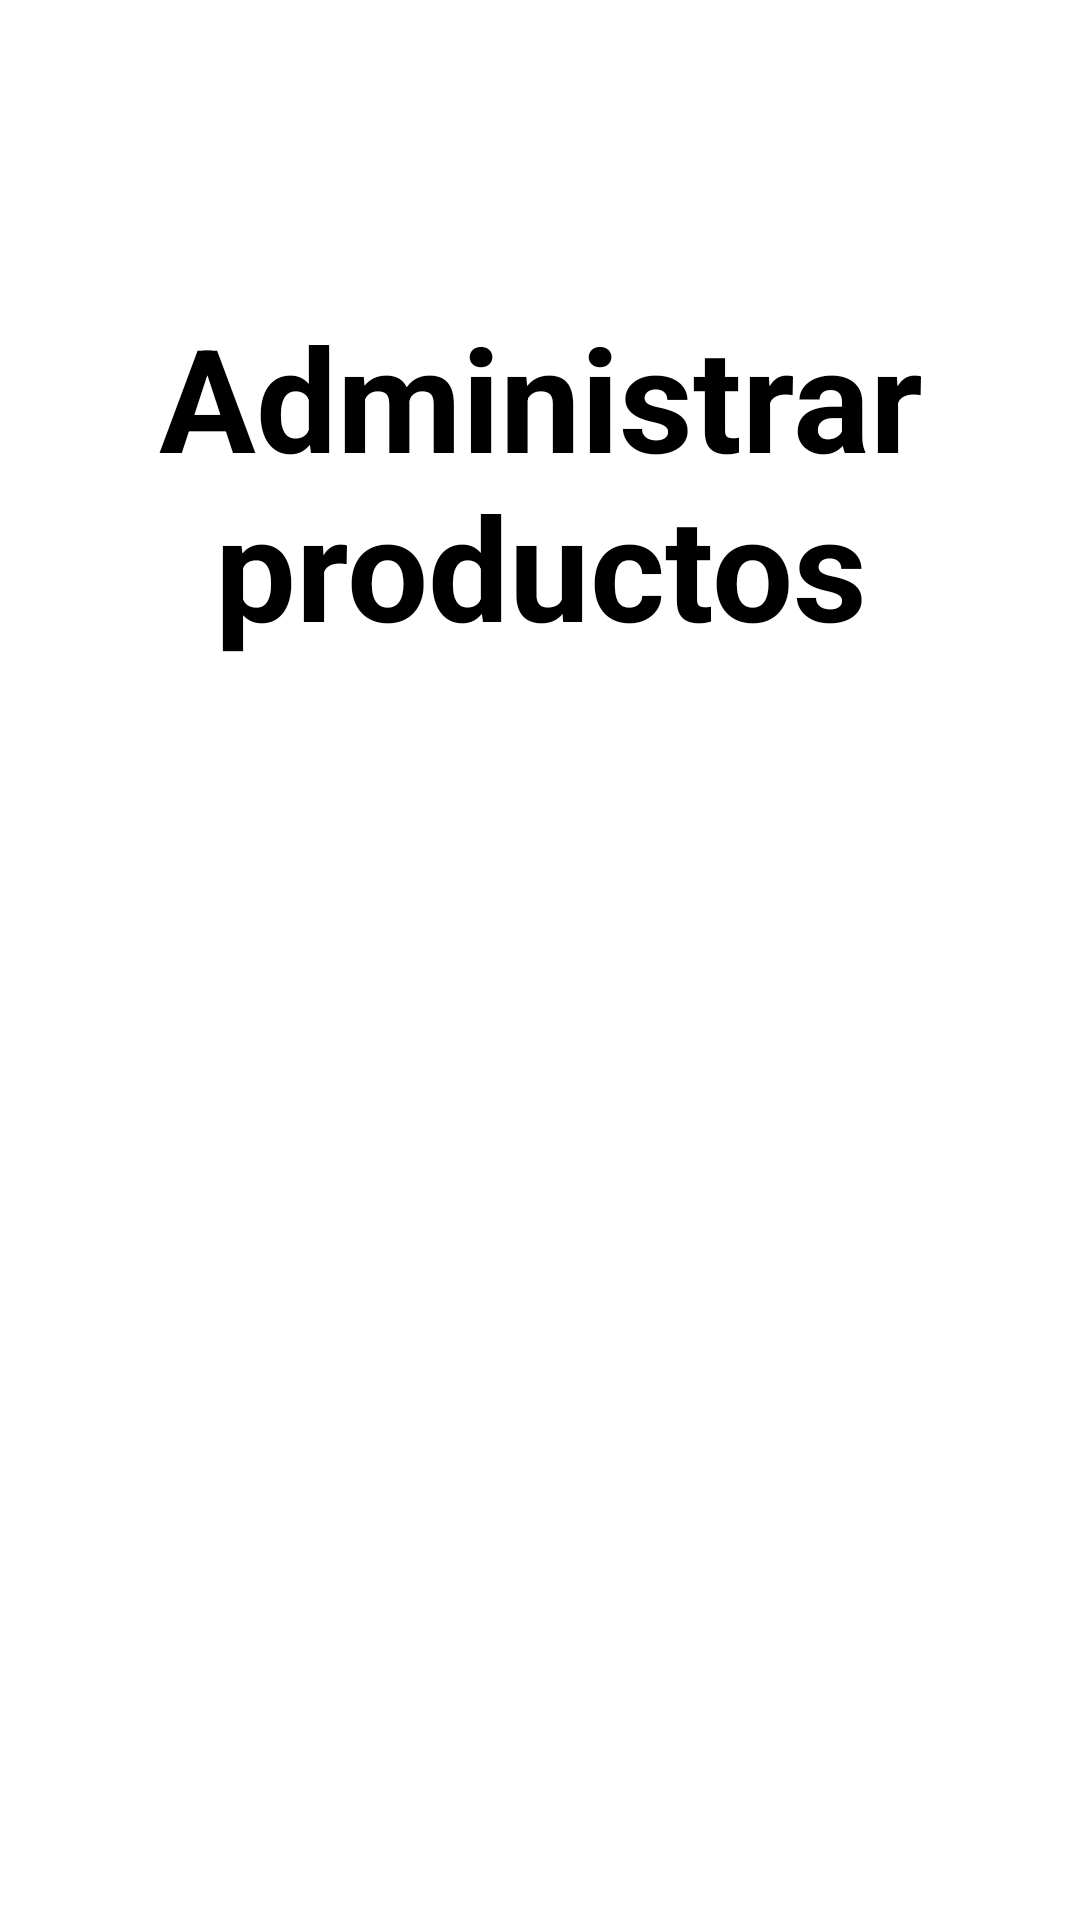

Write the Android layout XML for this screen, with the resource values it uses.
<!-- AndroidManifest.xml: application theme Theme.Tareaa5_NavigationView -->
<!-- res/layout/fragment_administrarp.xml -->
<?xml version="1.0" encoding="utf-8"?>
<FrameLayout xmlns:android="http://schemas.android.com/apk/res/android"
    xmlns:tools="http://schemas.android.com/tools"
    android:layout_width="match_parent"
    android:layout_height="match_parent"
    tools:context=".fragment_administrarp">

    <TextView
        android:layout_width="match_parent"
        android:layout_height="match_parent"
        android:layout_marginTop="100dp"
        android:text="Administrar productos"
        android:textAlignment="center"
        android:textColor="#000000"
        android:textSize="48sp"
        android:textStyle="bold" />

</FrameLayout>
<!-- resources referenced by this layout -->
<resources>
  <style name="Theme.Tareaa5_NavigationView" parent="Theme.MaterialComponents.DayNight.DarkActionBar">
          
          <item name="colorPrimary">@color/narajita</item>
          <item name="colorPrimaryVariant">@color/narajita</item>
          <item name="colorOnPrimary">@color/white</item>
          
          <item name="colorSecondary">@color/narajita</item>
          <item name="colorSecondaryVariant">@color/teal_700</item>
          <item name="colorOnSecondary">@color/black</item>
          
          <item name="android:statusBarColor" tools:targetApi="l">?attr/colorPrimaryVariant</item>
          
      </style>
  <color name="narajita">#f9c784</color>
  <color name="white">#FFFFFFFF</color>
  <color name="teal_700">#FF018786</color>
  <color name="black">#FF000000</color>
</resources>
